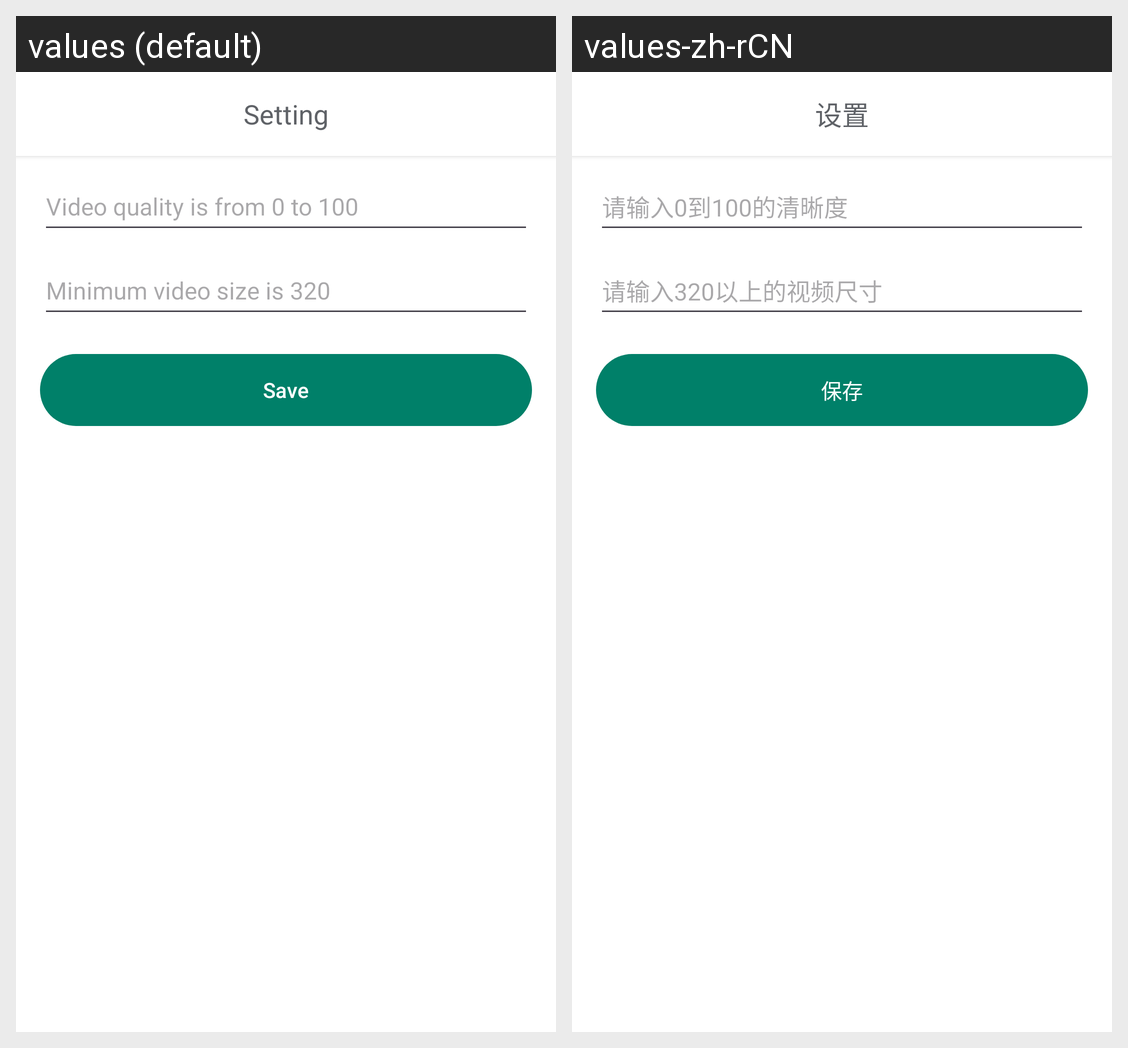

Here is an Android app screen in its default locale and in the app's own translations. Write out the translated-string differences for the strings that appear on this screen.
Android screen res/layout/activity_setting.xml rendered under 2 locales, left to right: values (default), values-zh-rCN. Device: Nexus 5 (rendered at 1080×1920; each locale shown at half size, 540×960, under a caption strip naming it); theme AppTheme.
Strings drawn on this screen, with the default value and each locale's value (text and hints the layout hard-codes, and strings that could not be matched under every locale, appear in the picture but are not listed):

setting
  values: Setting
  values-zh-rCN: 设置

toast_quality
  values: Video quality is from 0 to 100
  values-zh-rCN: 请输入0到100的清晰度

toast_size
  values: Minimum video size is 320
  values-zh-rCN: 请输入320以上的视频尺寸

save
  values: Save
  values-zh-rCN: 保存
